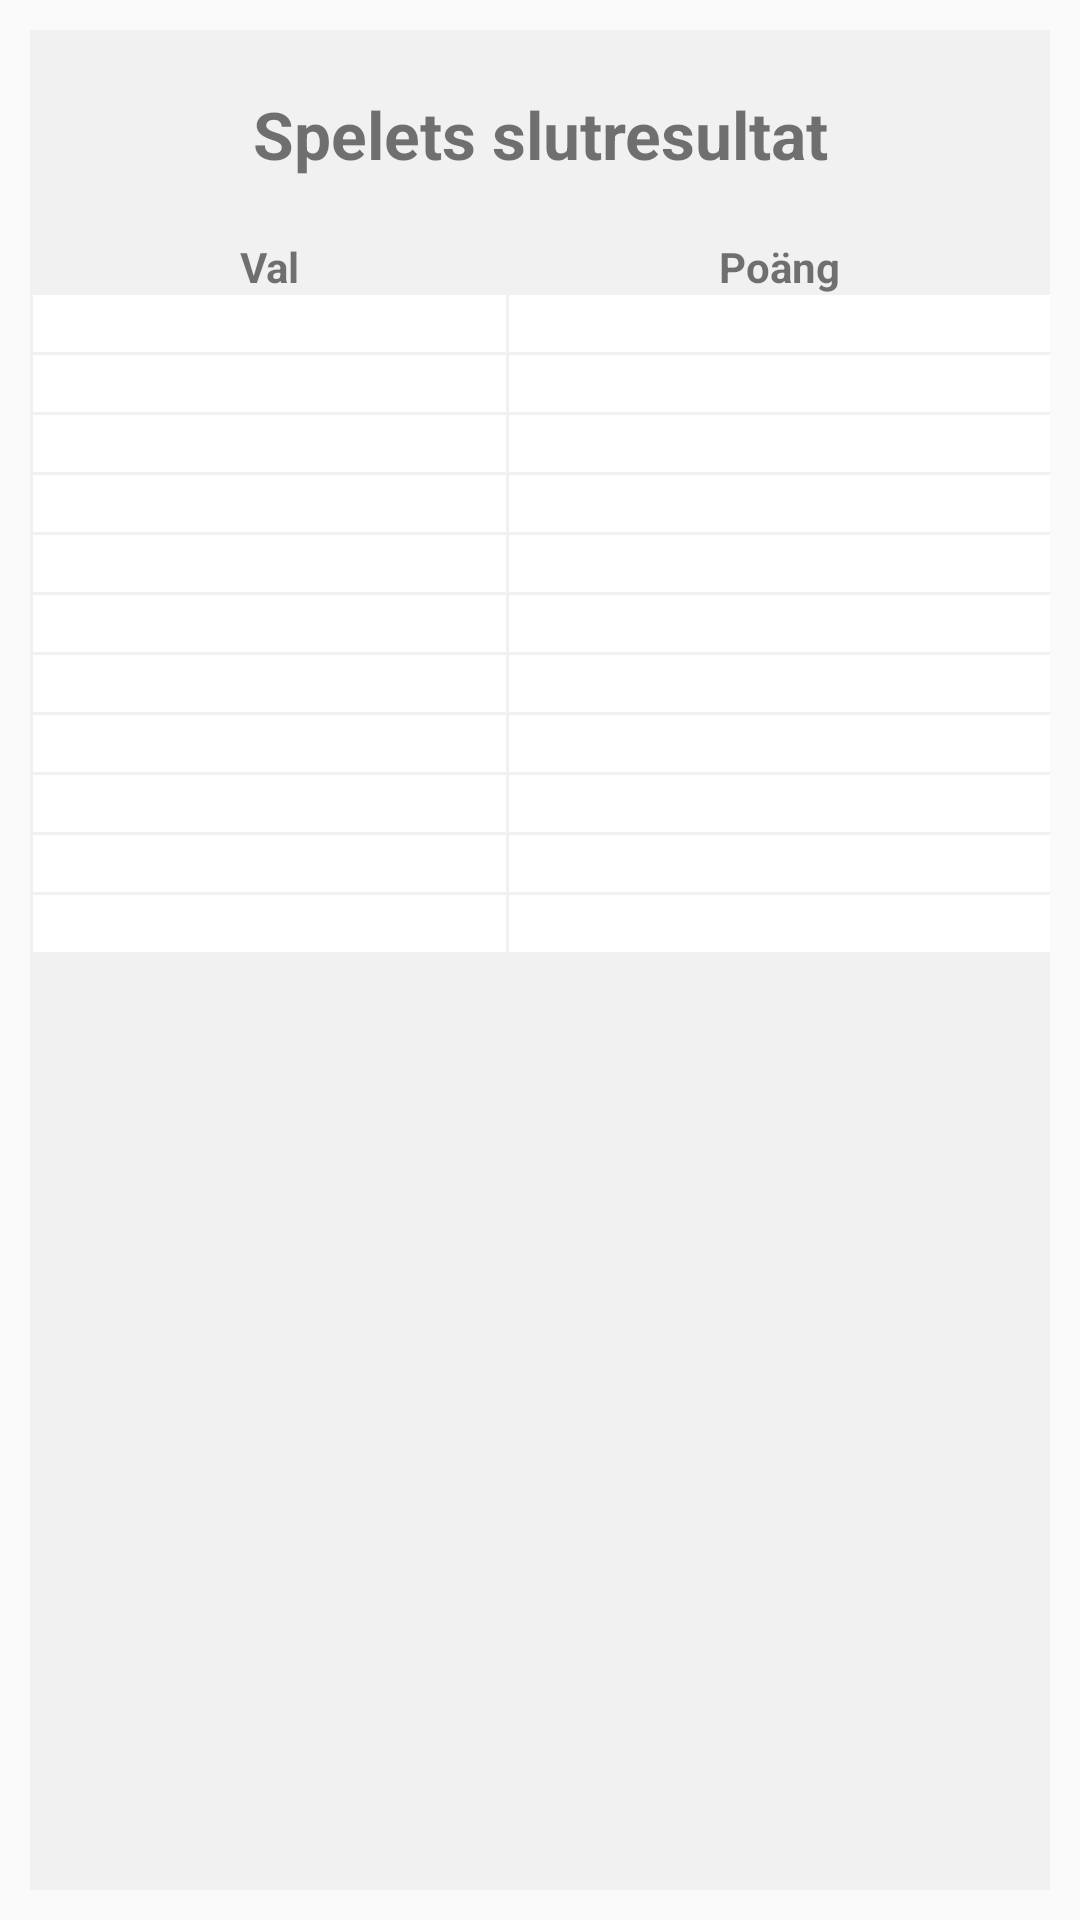

This screen was rendered from an Android layout file. Write that file and the resources it references.
<!-- AndroidManifest.xml: application theme AppTheme -->
<!-- res/layout/fragment_result.xml -->
<?xml version="1.0" encoding="utf-8"?>
<LinearLayout xmlns:android="http://schemas.android.com/apk/res/android"
    xmlns:tools="http://schemas.android.com/tools"
    android:layout_width="match_parent"
    android:layout_height="match_parent"
    android:orientation="vertical"
    tools:context=".ResultFragment">

    <TableLayout
        android:id="@+id/tblLayout"
        android:layout_width="match_parent"
        android:layout_height="match_parent"
        android:layout_marginHorizontal="10dp"
        android:layout_marginVertical="10dp"
        android:background="#f1f1f1">

        <TextView
            android:id="@+id/textView"
            android:layout_marginVertical="20dp"
            android:gravity="center"
            android:text="@string/game_score"
            android:textSize="22sp"
            android:textStyle="bold"/>

        <TableRow>

            <TextView
                android:layout_width="wrap_content"
                android:layout_height="wrap_content"
                android:layout_weight="1"
                android:background="#f1f1f1"
                android:gravity="center"
                android:text="@string/choice"
                android:textStyle="bold" />

            <TextView
                android:layout_width="wrap_content"
                android:layout_height="wrap_content"
                android:layout_weight="1"
                android:background="#f1f1f1"
                android:gravity="center"
                android:text="@string/score"
                android:textStyle="bold" />
        </TableRow>

        <TableRow>

            <TextView
                android:id="@+id/choiceRow1"
                android:layout_width="wrap_content"
                android:layout_height="wrap_content"
                android:layout_marginHorizontal="1dp"
                android:layout_marginBottom="1dp"
                android:layout_weight="1"
                android:background="#ffffff"
                android:gravity="center" />

            <TextView
                android:id="@+id/scoreRow1"
                android:layout_width="wrap_content"
                android:layout_height="wrap_content"
                android:layout_weight="1"
                android:background="#ffffff"
                android:gravity="center" />
        </TableRow>

        <TableRow>

            <TextView
                android:id="@+id/choiceRow2"
                android:layout_width="wrap_content"
                android:layout_height="wrap_content"
                android:layout_marginHorizontal="1dp"
                android:layout_marginBottom="1dp"
                android:layout_weight="1"
                android:background="#ffffff"
                android:gravity="center" />

            <TextView
                android:id="@+id/scoreRow2"
                android:layout_width="wrap_content"
                android:layout_height="wrap_content"
                android:layout_weight="1"
                android:background="#ffffff"
                android:gravity="center" />
        </TableRow>

        <TableRow>

            <TextView
                android:id="@+id/choiceRow3"
                android:layout_width="wrap_content"
                android:layout_height="wrap_content"
                android:layout_marginHorizontal="1dp"
                android:layout_marginBottom="1dp"
                android:layout_weight="1"
                android:background="#ffffff"
                android:gravity="center" />

            <TextView
                android:id="@+id/scoreRow3"
                android:layout_width="wrap_content"
                android:layout_height="wrap_content"
                android:layout_weight="1"
                android:background="#ffffff"
                android:gravity="center" />
        </TableRow>

        <TableRow>

            <TextView
                android:id="@+id/choiceRow4"
                android:layout_width="wrap_content"
                android:layout_height="wrap_content"
                android:layout_marginHorizontal="1dp"
                android:layout_marginBottom="1dp"
                android:layout_weight="1"
                android:background="#ffffff"
                android:gravity="center" />

            <TextView
                android:id="@+id/scoreRow4"
                android:layout_width="wrap_content"
                android:layout_height="wrap_content"
                android:layout_weight="1"
                android:background="#ffffff"
                android:gravity="center" />
        </TableRow>

        <TableRow>

            <TextView
                android:id="@+id/choiceRow5"
                android:layout_width="wrap_content"
                android:layout_height="wrap_content"
                android:layout_marginHorizontal="1dp"
                android:layout_marginBottom="1dp"
                android:layout_weight="1"
                android:background="#ffffff"
                android:gravity="center" />

            <TextView
                android:id="@+id/scoreRow5"
                android:layout_width="wrap_content"
                android:layout_height="wrap_content"
                android:layout_weight="1"
                android:background="#ffffff"
                android:gravity="center" />
        </TableRow>

        <TableRow>

            <TextView
                android:id="@+id/choiceRow6"
                android:layout_width="wrap_content"
                android:layout_height="wrap_content"
                android:layout_marginHorizontal="1dp"
                android:layout_marginBottom="1dp"
                android:layout_weight="1"
                android:background="#ffffff"
                android:gravity="center" />

            <TextView
                android:id="@+id/scoreRow6"
                android:layout_width="wrap_content"
                android:layout_height="wrap_content"
                android:layout_weight="1"
                android:background="#ffffff"
                android:gravity="center" />
        </TableRow>

        <TableRow>

            <TextView
                android:id="@+id/choiceRow7"
                android:layout_width="wrap_content"
                android:layout_height="wrap_content"
                android:layout_marginHorizontal="1dp"
                android:layout_marginBottom="1dp"
                android:layout_weight="1"
                android:background="#ffffff"
                android:gravity="center" />

            <TextView
                android:id="@+id/scoreRow7"
                android:layout_width="wrap_content"
                android:layout_height="wrap_content"
                android:layout_weight="1"
                android:background="#ffffff"
                android:gravity="center" />
        </TableRow>

        <TableRow>

            <TextView
                android:id="@+id/choiceRow8"
                android:layout_width="wrap_content"
                android:layout_height="wrap_content"
                android:layout_marginHorizontal="1dp"
                android:layout_marginBottom="1dp"
                android:layout_weight="1"
                android:background="#ffffff"
                android:gravity="center" />

            <TextView
                android:id="@+id/scoreRow8"
                android:layout_width="wrap_content"
                android:layout_height="wrap_content"
                android:layout_weight="1"
                android:background="#ffffff"
                android:gravity="center" />
        </TableRow>

        <TableRow>

            <TextView
                android:id="@+id/choiceRow9"
                android:layout_width="wrap_content"
                android:layout_height="wrap_content"
                android:layout_marginHorizontal="1dp"
                android:layout_marginBottom="1dp"
                android:layout_weight="1"
                android:background="#ffffff"
                android:gravity="center" />

            <TextView
                android:id="@+id/scoreRow9"
                android:layout_width="wrap_content"
                android:layout_height="wrap_content"
                android:layout_weight="1"
                android:background="#ffffff"
                android:gravity="center" />
        </TableRow>

        <TableRow>

            <TextView
                android:id="@+id/choiceRow10"
                android:layout_width="wrap_content"
                android:layout_height="wrap_content"
                android:layout_marginHorizontal="1dp"
                android:layout_marginBottom="1dp"
                android:layout_weight="1"
                android:background="#ffffff"
                android:gravity="center" />

            <TextView
                android:id="@+id/scoreRow10"
                android:layout_width="wrap_content"
                android:layout_height="wrap_content"
                android:layout_weight="1"
                android:background="#ffffff"
                android:gravity="center" />
        </TableRow>

        <TableRow>

            <TextView
                android:id="@+id/txtTotalScore"
                android:layout_width="wrap_content"
                android:layout_height="wrap_content"
                android:layout_marginHorizontal="1dp"
                android:layout_marginBottom="1dp"
                android:layout_weight="1"
                android:background="#ffffff"
                android:gravity="center"
                android:textStyle="bold" />

            <TextView
                android:id="@+id/txtTotalScoreValue"
                android:layout_width="wrap_content"
                android:layout_height="wrap_content"
                android:layout_weight="1"
                android:background="#ffffff"
                android:gravity="center" />
        </TableRow>

    </TableLayout>
</LinearLayout>
<!-- resources referenced by this layout -->
<resources>
  <string name="choice">Val</string>
  <string name="game_score">Spelets slutresultat</string>
  <string name="score">Poäng</string>
  <style name="AppTheme" parent="Theme.AppCompat.Light.DarkActionBar">
          
          <item name="colorPrimary">@color/colorPrimary</item>
          <item name="colorPrimaryDark">@color/colorPrimaryDark</item>
          <item name="colorAccent">#8B0000</item>
      </style>
  <!-- not gathered from this repository: default colours our renderer supplied (Android Studio template values) -->
  <color name="colorPrimary">#FF6200EE</color>
  <color name="colorPrimaryDark">#FF3700B3</color>
</resources>
